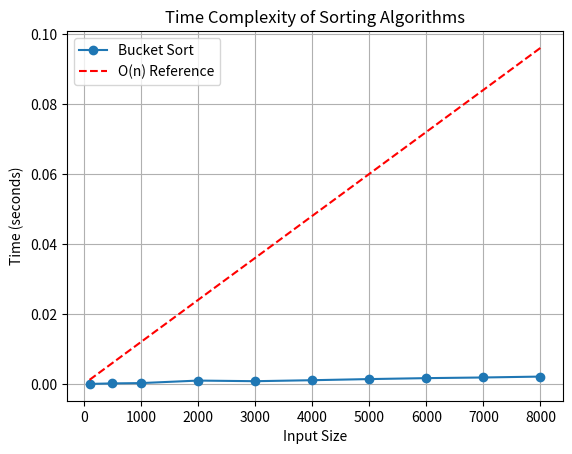

Recreate this plot in Python.
import random, time
import matplotlib.pyplot as plt

def insertion_sort(arr):
    for i in range(1, len(arr)):
        key = arr[i]
        j = i - 1
        while j >= 0 and arr[j] > key:
            arr[j + 1] = arr[j]
            j -= 1
        arr[j + 1] = key
    return arr

def bucket_sort(arr):
    n = len(arr)
    if n == 0:
        return arr

    buckets = [[] for _ in range(n)]

    for value in arr:
        index = int(n * value)
        if index == n:
            index = n - 1 
        buckets[index].append(value)

    for i in range(n):
        buckets[i] = insertion_sort(buckets[i])

    sorted_arr = []
    for bucket in buckets:
        sorted_arr.extend(bucket)

    return sorted_arr

def measure_time(sort_func, input_sizes):
    times = []
    for size in input_sizes:
        data = [random.random() for _ in range(size)]
        start_time = time.time()
        sort_func(data)
        end_time = time.time()
        times.append(end_time - start_time)
    return times

def plot_time_complexity(input_sizes, times, algorithm_name):
    plt.plot(input_sizes, times, marker='o', label=algorithm_name)
    plt.xlabel('Input Size')
    plt.ylabel('Time (seconds)')
    plt.title('Time Complexity of Sorting Algorithms')
    plt.legend()
    plt.grid(True)

def main():
    input_sizes = [100, 500, 1000, 2000, 3000, 4000, 5000, 6000, 7000, 8000]

    bucket_sort_times = measure_time(bucket_sort, input_sizes)
    plot_time_complexity(input_sizes, bucket_sort_times, 'Bucket Sort')

    n_times = [ (size * 1.2) / 1e5 for size in input_sizes ] 
    plt.plot(input_sizes, n_times, linestyle='--', color='r', label='O(n) Reference')

    plt.legend()
    plt.show()

if __name__ == "__main__":
    main()
